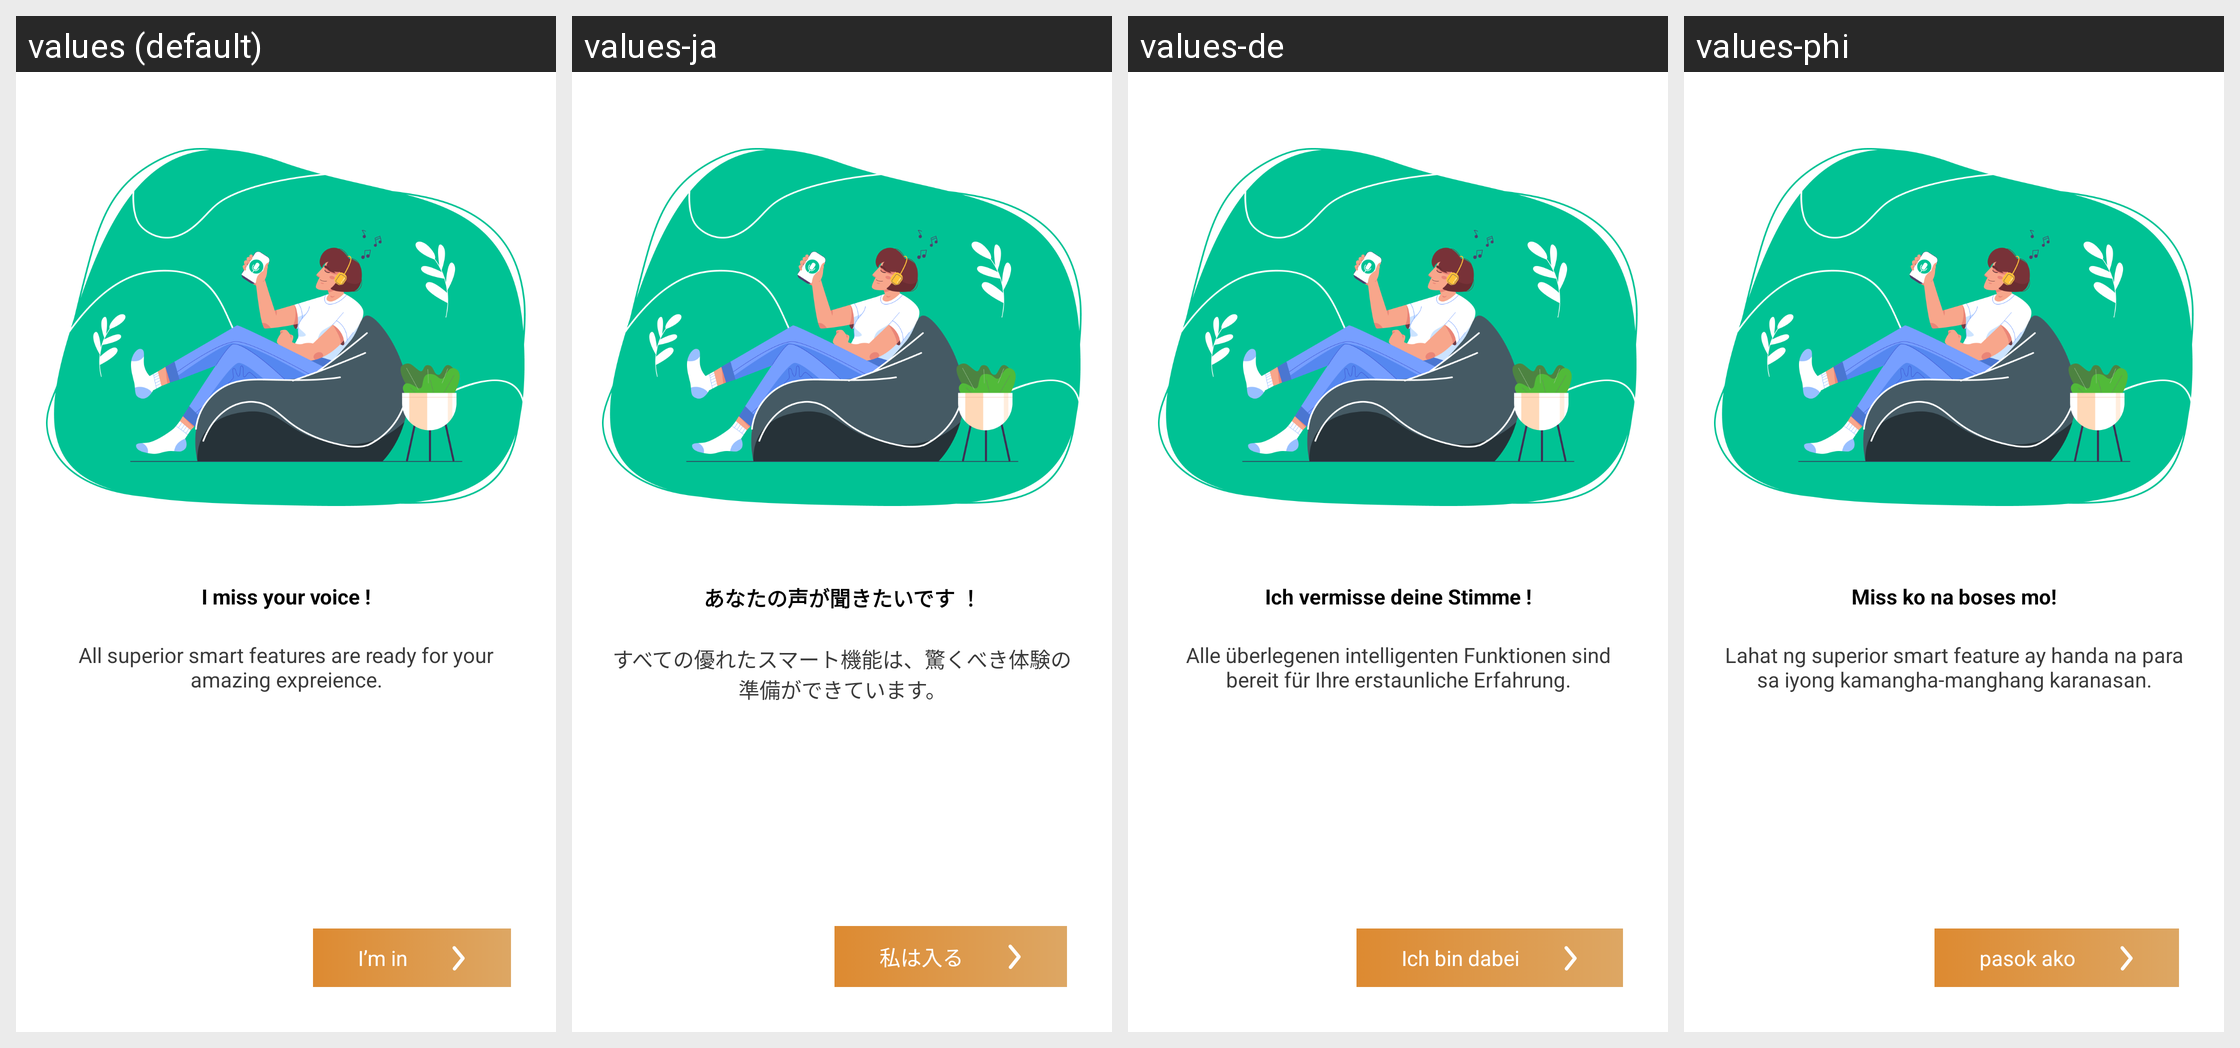

Strings drawn on this Android screen and how each of the app's shown locales translates them:
Android screen res/layout/activity_welcome.xml rendered under 4 locales, left to right: values (default), values-ja, values-de, values-phi. Device: Nexus 5 (rendered at 1080×1920; each locale shown at half size, 540×960, under a caption strip naming it); theme MaterialTheme.
Other locales in the repository, not shown: values-es, values-fr, values-hi, values-in, values-it, values-ko, values-ms, values-pt, values-zh.
Strings drawn on this screen, with the default value and each locale's value (text and hints the layout hard-codes, and strings that could not be matched under every locale, appear in the picture but are not listed):

i_miss_your_voice
  values: I miss your voice !
  values-ja: あなたの声が聞きたいです ！
  values-de: Ich vermisse deine Stimme !
  values-phi: Miss ko na boses mo!

all_superior_smart_features_are_ready_for_your_amazing_expreience
  values: All superior smart features are ready for your amazing expreience.
  values-ja: すべての優れたスマート機能は、驚くべき体験の準備ができています。
  values-de: Alle überlegenen intelligenten Funktionen sind bereit für Ihre erstaunliche Erfahrung.
  values-phi: Lahat ng superior smart feature ay handa na para sa iyong kamangha-manghang karanasan.

i_m_in
  values: I’m in
  values-ja: 私は入る
  values-de: Ich bin dabei
  values-phi: pasok ako
